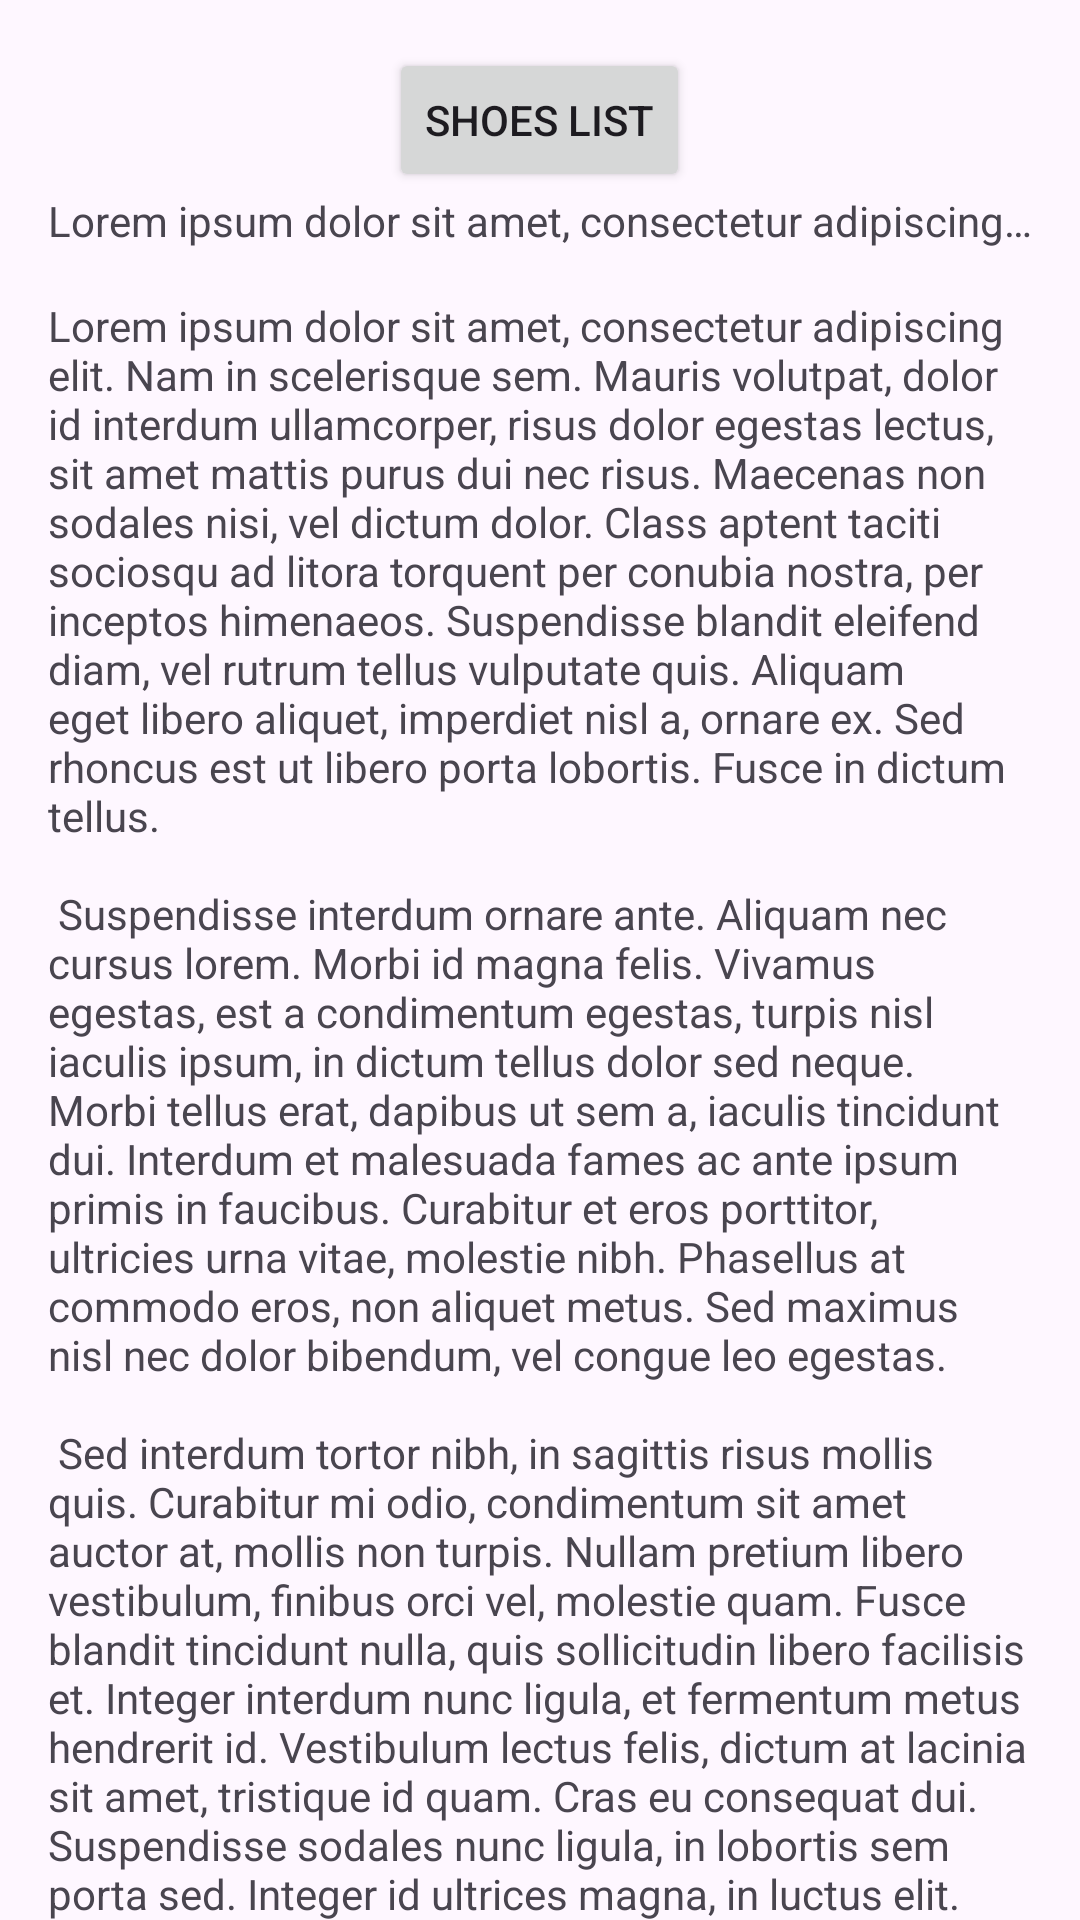

Here is an Android app screen rendered from its layout file. Give the layout XML and the strings, colors and styles it references.
<!-- AndroidManifest.xml: application theme Theme.ShoeStore -->
<!-- res/layout/fragment_instructions.xml -->
<?xml version="1.0" encoding="utf-8"?>
<layout xmlns:android="http://schemas.android.com/apk/res/android">

    <androidx.core.widget.NestedScrollView
        xmlns:tools="http://schemas.android.com/tools"
        android:layout_width="match_parent"
        android:layout_height="match_parent"
        tools:context=".ui.instruct.InstructionsFragment">

        
        <LinearLayout
            android:layout_width="match_parent"
            android:layout_height="wrap_content"
            android:orientation="vertical"
            android:padding="16dp">

            <Button
                android:id="@+id/btnShoesList"
                android:layout_width="wrap_content"
                android:layout_height="wrap_content"
                android:layout_gravity="center"
                android:text="@string/btn_shoes_list" />

            <TextView
                android:id="@+id/tvFirst"
                android:layout_width="wrap_content"
                android:layout_height="wrap_content"
                android:ellipsize="end"
                android:lines="1"
                android:text="@string/lorem_ipsum" />

            <TextView
                android:id="@+id/tvSecond"
                android:layout_width="wrap_content"
                android:layout_height="wrap_content"
                android:layout_marginTop="16dp"
                android:text="@string/lorem_ipsum" />
        </LinearLayout>
    </androidx.core.widget.NestedScrollView>
</layout>
<!-- resources referenced by this layout -->
<resources>
  <string name="btn_shoes_list">Shoes List</string>
  <string name="lorem_ipsum">
          Lorem ipsum dolor sit amet, consectetur adipiscing elit. Nam in scelerisque sem. Mauris
          volutpat, dolor id interdum ullamcorper, risus dolor egestas lectus, sit amet mattis purus
          dui nec risus. Maecenas non sodales nisi, vel dictum dolor. Class aptent taciti sociosqu ad
          litora torquent per conubia nostra, per inceptos himenaeos. Suspendisse blandit eleifend
          diam, vel rutrum tellus vulputate quis. Aliquam eget libero aliquet, imperdiet nisl a,
          ornare ex. Sed rhoncus est ut libero porta lobortis. Fusce in dictum tellus.\n\n
          Suspendisse interdum ornare ante. Aliquam nec cursus lorem. Morbi id magna felis. Vivamus
          egestas, est a condimentum egestas, turpis nisl iaculis ipsum, in dictum tellus dolor sed
          neque. Morbi tellus erat, dapibus ut sem a, iaculis tincidunt dui. Interdum et malesuada
          fames ac ante ipsum primis in faucibus. Curabitur et eros porttitor, ultricies urna vitae,
          molestie nibh. Phasellus at commodo eros, non aliquet metus. Sed maximus nisl nec dolor
          bibendum, vel congue leo egestas.\n\n
          Sed interdum tortor nibh, in sagittis risus mollis quis. Curabitur mi odio, condimentum sit
          amet auctor at, mollis non turpis. Nullam pretium libero vestibulum, finibus orci vel,
          molestie quam. Fusce blandit tincidunt nulla, quis sollicitudin libero facilisis et. Integer
          interdum nunc ligula, et fermentum metus hendrerit id. Vestibulum lectus felis, dictum at
          lacinia sit amet, tristique id quam. Cras eu consequat dui. Suspendisse sodales nunc ligula,
          in lobortis sem porta sed. Integer id ultrices magna, in luctus elit. Sed a pellentesque
          est.\n\n
          Aenean nunc velit, lacinia sed dolor sed, ultrices viverra nulla. Etiam a venenatis nibh.
          Morbi laoreet, tortor sed facilisis varius, nibh orci rhoncus nulla, id elementum leo dui
          non lorem. Nam mollis ipsum quis auctor varius. Quisque elementum eu libero sed commodo. In
          eros nisl, imperdiet vel imperdiet et, scelerisque a mauris. Pellentesque varius ex nunc,
          quis imperdiet eros placerat ac. Duis finibus orci et est auctor tincidunt. Sed non viverra
          ipsum. Nunc quis augue egestas, cursus lorem at, molestie sem. Morbi a consectetur ipsum, a
          placerat diam. Etiam vulputate dignissim convallis. Integer faucibus mauris sit amet finibus
          convallis.\n\n
          Phasellus in aliquet mi. Pellentesque habitant morbi tristique senectus et netus et
          malesuada fames ac turpis egestas. In volutpat arcu ut felis sagittis, in finibus massa
          gravida. Pellentesque id tellus orci. Integer dictum, lorem sed efficitur ullamcorper,
          libero justo consectetur ipsum, in mollis nisl ex sed nisl. Donec maximus ullamcorper
          sodales. Praesent bibendum rhoncus tellus nec feugiat. In a ornare nulla. Donec rhoncus
          libero vel nunc consequat, quis tincidunt nisl eleifend. Cras bibendum enim a justo luctus
          vestibulum. Fusce dictum libero quis erat maximus, vitae volutpat diam dignissim.
      </string>
  <style name="Theme.ShoeStore" parent="Base.Theme.ShoeStore" />
  <style name="Base.Theme.ShoeStore" parent="Theme.Material3.DayNight.NoActionBar">
          
          
      </style>
</resources>
